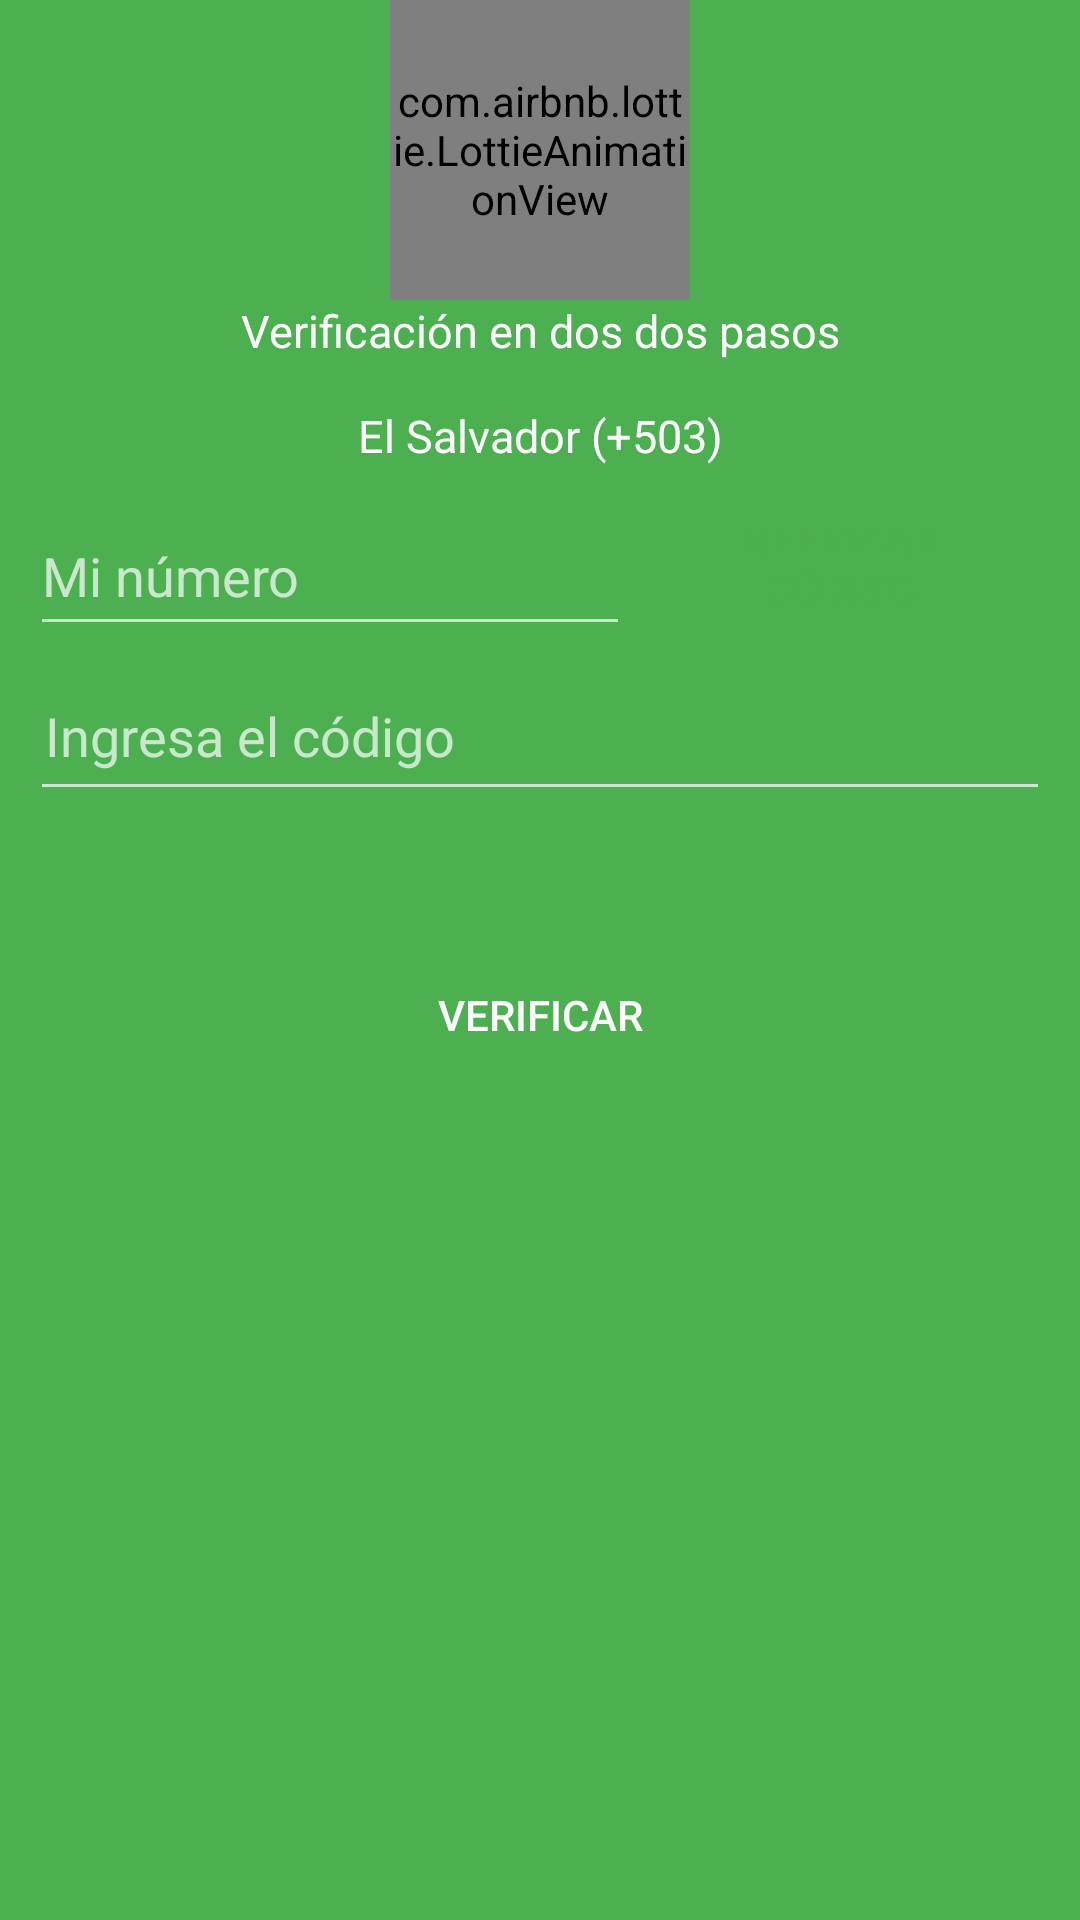

Layout XML and referenced resources for this Android screen:
<!-- AndroidManifest.xml: application theme Theme.AppCompat.NoActionBar -->
<!-- res/layout/verificar_numero.xml -->
<?xml version="1.0" encoding="utf-8"?>
<LinearLayout xmlns:android="http://schemas.android.com/apk/res/android"
    xmlns:app="http://schemas.android.com/apk/res-auto"
    xmlns:tools="http://schemas.android.com/tools"
    android:layout_width="match_parent"
    android:layout_height="match_parent"
    android:orientation="vertical"
    android:background="#4CAF50"
    tools:context="com.laboratorio.pedidos_lab.back.VerificarNumero">

    <ScrollView
        android:layout_width="match_parent"
        android:layout_height="wrap_content"
        android:orientation="vertical" >

        <LinearLayout
            android:layout_width="match_parent"
            android:layout_height="wrap_content"
            android:orientation="vertical">

            <com.airbnb.lottie.LottieAnimationView
                android:id="@+id/about"
                android:clickable="true"
                android:layout_width="100dp"
                android:layout_height="100dp"
                android:layout_gravity="center"
                app:lottie_autoPlay="true"
                app:lottie_fileName="confirmacion.json"
                app:lottie_imageAssetsFolder="assets"
                app:lottie_loop="true"
                android:focusable="true" />

            <TextView
                android:layout_width="match_parent"
                android:layout_height="wrap_content"
                android:text="Verificación en dos dos pasos"
                android:textColor="@color/white"
                android:gravity="center"
                android:textSize="15sp"/>

    <TextView
            android:layout_width="match_parent"
        android:layout_height="30dp"
        android:text="El Salvador (+503)"
        android:background="@drawable/caja_texto_circular"
        app:backgroundTint="#388E3C"
        android:layout_marginTop="10dp"
        android:layout_marginStart="20dp"
        android:layout_marginEnd="20dp"
        android:textColor="@color/white"
        android:gravity="center"
        android:textSize="15sp"/>

            <EditText
                android:visibility="gone"
                android:id="@+id/code"
                android:layout_width="match_parent"
                android:layout_height="wrap_content"
                android:text="+503"/>

    <LinearLayout
    android:id="@+id/phoneLl"
    android:orientation="vertical"
    android:layout_width="match_parent"
    android:layout_height="wrap_content" >

        <LinearLayout
            android:layout_width="match_parent"
            android:layout_height="wrap_content"
            android:orientation="horizontal" >

    <EditText
        android:id="@+id/phoneEt"
        android:layout_width="200dp"
        android:textColor="@color/white"
        android:layout_height="50dp"
        android:layout_marginTop="5dp"
        android:inputType="number"
        android:hint="Mi número"
        android:layout_marginStart="10dp"
        android:layout_marginEnd="10dp" />

        <Button
            android:id="@+id/resendCodeTv"
            android:background="@drawable/caja_texto_circular"
            android:layout_gravity="center"
            app:backgroundTint="@color/white"
            android:textColor="#4CAF50"
            android:padding="5dp"
            android:layout_width="match_parent"
            android:layout_marginEnd="20dp"
            android:layout_height="45dp"
            android:text="Reenviar Código" />
        </LinearLayout>

</LinearLayout>

    <LinearLayout
        android:id="@+id/codeLl"
        android:orientation="vertical"
        android:layout_width="match_parent"
        android:layout_height="wrap_content" >

        <EditText
        android:id="@+id/CodeEt"
        android:layout_width="match_parent"
        android:textColor="@color/white"
        android:layout_height="50dp"
        android:layout_marginTop="5dp"
        android:inputType="number"
        android:padding="5dp"
        android:hint="Ingresa el código"
        android:layout_marginStart="10dp"
        android:layout_marginEnd="10dp" />

        <TextView
            android:id="@+id/cuentaAtras"
            android:textColor="@color/white"
            android:textStyle="bold"
            android:layout_marginStart="10dp"
            android:layout_width="match_parent"
            android:layout_height="wrap_content" />

        <TextView
            android:id="@+id/cuentaAtras2"
            android:textColor="@color/white"
            android:textStyle="bold"
            android:layout_marginStart="10dp"
            android:layout_width="match_parent"
            android:layout_height="wrap_content" />

        <Button
            android:id="@+id/phoneContinueButton"
            android:layout_width="match_parent"
            android:layout_height="wrap_content"
            android:layout_marginTop="10dp"
            android:layout_marginStart="10dp"
            android:inputType="number"
            android:textColor="@color/white"
            android:layout_marginEnd="10dp"
            android:visibility="gone"
            android:text="ENVIAR CÓDIGO"
            android:background="@drawable/caja_texto_circular"
            app:backgroundTint="#4CAF50" />

        <Button
            android:id="@+id/codeSubmitButton"
            android:layout_width="match_parent"
            android:layout_height="40dp"
            android:layout_marginTop="10dp"
            android:layout_marginStart="10dp"
            android:layout_marginEnd="10dp"
            android:text="VERIFICAR"
            android:background="@drawable/caja_texto_circular"
            app:backgroundTint="#388E3C" />

    </LinearLayout>
    </LinearLayout>
    </ScrollView>
</LinearLayout>
<!-- resources referenced by this layout -->
<resources>
  <color name="white">#FFFFFFFF</color>
</resources>
